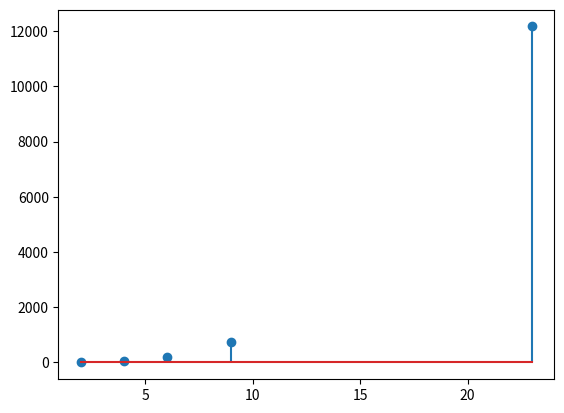

Recreate this plot in Python.
import matplotlib.pyplot as plt
import numpy as np

# Bar plot
# month = ['January', 'March', 'May']
# sales = [200,3000,1500]
# plt.bar(month, sales, color='r')
# plt.title('Month VS Sales')
# plt.suptitle("Shop Summary")
# plt.xlabel('Month')
# plt.ylabel('Sales')
# plt.show()

# Scatter plot
x = np.array([2, 4, 9, 6, 23])
y = np.power(x, 3)
# plt.scatter(x, y)
plt.stem(x,y)
plt.show()
